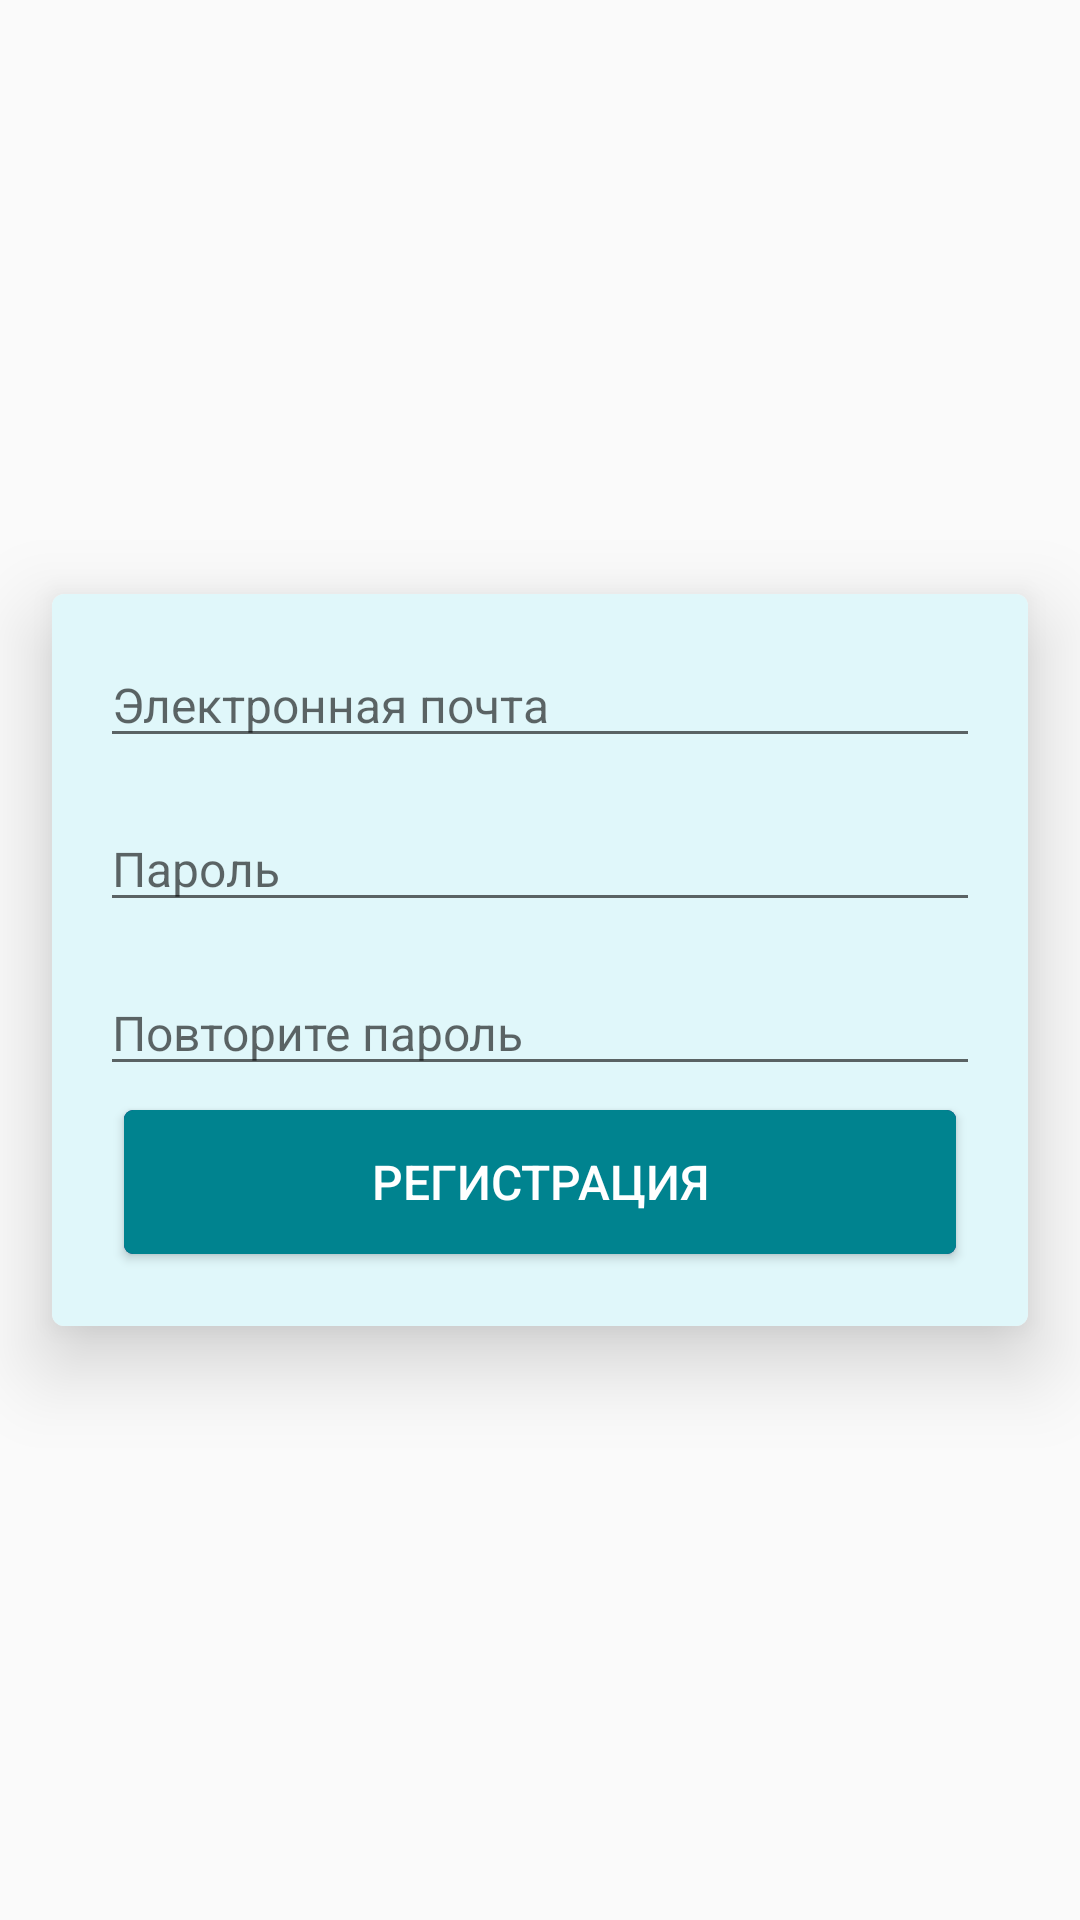

Write the Android layout XML for this screen, with the resource values it uses.
<!-- AndroidManifest.xml: application theme AppTheme -->
<!-- res/layout/fragment_sign_up.xml -->
<?xml version="1.0" encoding="utf-8"?>
<LinearLayout xmlns:android="http://schemas.android.com/apk/res/android"
    android:orientation="vertical" android:layout_width="match_parent"
    android:layout_height="match_parent"
    android:gravity="center">

    <android.support.v7.widget.CardView
        style="@style/CardView.Auth">

        <LinearLayout
            style="@style/AuthLinearLayout">

            <EditText
                android:id="@+id/editTextEmailSignUp"
                style="@style/AuthLinearLayoutItem.LineEdit.Email"/>

            <EditText
                android:id="@+id/editTextPasswordSignUp"
                style="@style/AuthLinearLayoutItem.LineEdit.Password"/>

            <EditText
                android:id="@+id/editTextRepeatPasswordSignUp"
                style="@style/AuthLinearLayoutItem.LineEdit.Password.Repeat"/>

            <Button
                android:id="@+id/buttonSignUp"
                style="@style/AuthLinearLayoutItem.Button.Primary"
                android:text="@string/sign_up_button_text"/>
        </LinearLayout>
    </android.support.v7.widget.CardView>

</LinearLayout>
<!-- resources referenced by this layout -->
<resources>
  <string name="sign_up_button_text">Регистрация</string>
  <style name="AuthLinearLayout">
          <item name="android:orientation">vertical</item>
          <item name="android:layout_width">match_parent</item>
          <item name="android:layout_height">match_parent</item>
          <item name="android:padding">@dimen/authorization_linear_layout_padding</item>
          <item name="android:gravity">center</item>
          <item name="android:background">@color/colorAuthorizationFragment</item>
      </style>
  <style name="AuthLinearLayoutItem.Button.Primary">
          <item name="android:textColor">@color/colorTextPrimaryDark</item>
          <item name="android:background">@drawable/button_auth_primary</item>
      </style>
  <style name="AuthLinearLayoutItem.LineEdit.Email">
          <item name="android:inputType">textEmailAddress</item>
          <item name="android:hint">@string/email_hint</item>
          <item name="android:layout_marginTop">0dp</item>
          <item name="android:maxLength">@integer/email_max_length</item>
      </style>
  <style name="AuthLinearLayoutItem.LineEdit.Password">
          <item name="android:inputType">textPassword</item>
          <item name="android:hint">@string/password_hint</item>
          <item name="android:maxLength">@integer/password_max_length</item>
      </style>
  <style name="AuthLinearLayoutItem.LineEdit.Password.Repeat">
          <item name="android:hint">@string/password_repeat_hint</item>
          <item name="android:layout_marginBottom">0dp</item>
      </style>
  <style name="CardView.Auth" parent="CardView">
          xmlns:card_view="http://schemas.android.com/apk/res-auto"
          <item name="android:layout_width">wrap_content</item>
          <item name="android:layout_height">wrap_content</item>
          <item name="cardCornerRadius">@dimen/card_corner_radius</item>
          <item name="cardElevation">@dimen/card_elevation</item>
          <item name="cardUseCompatPadding">true</item>
          <item name="android:padding">@dimen/card_view_padding</item>
          <item name="android:layout_gravity">center</item>
      </style>
  <style name="AppTheme" parent="Theme.AppCompat.Light.NoActionBar">
          
          <item name="colorPrimary">@color/colorPrimary</item>
          <item name="colorPrimaryDark">@color/colorPrimaryDark</item>
          <item name="colorAccent">@color/colorAccent</item>
      </style>
  <dimen name="authorization_linear_layout_padding">16dp</dimen>
  <color name="colorAuthorizationFragment">#E0F7FA</color>
  <color name="colorTextPrimaryDark">#ffffff</color>
  <!-- drawable button_auth_primary (drawable) -->
  <?xml version="1.0" encoding="utf-8"?>
  <ripple xmlns:android="http://schemas.android.com/apk/res/android"
      android:color="?android:colorControlHighlight">
  
      <item android:state_pressed="true">
          <shape android:shape="rectangle">
              <solid android:color="@color/colorButtonAuthMainDark" />
              <corners android:radius="@dimen/rectangle_button_corner_radius" />
          </shape>
      </item>
  
      <item android:state_pressed="false">
          <shape android:shape="rectangle">
              <solid android:color="@color/colorButtonAuthMain" />
              <corners android:radius="@dimen/rectangle_button_corner_radius" />
          </shape>
      </item>
  
  </ripple>
  <string name="email_hint">Электронная почта</string>
  <string name="password_hint">Пароль</string>
  <string name="password_repeat_hint">Повторите пароль</string>
  <dimen name="card_corner_radius">4dp</dimen>
  <dimen name="card_elevation">16dp</dimen>
  <dimen name="card_view_padding">16dp</dimen>
  <color name="colorPrimary">#0097A7</color>
  <color name="colorPrimaryDark">#006064</color>
  <color name="colorAccent">#0097A7</color>
  <color name="colorButtonAuthMainDark">#1A237E</color>
  <dimen name="rectangle_button_corner_radius">3dp</dimen>
  <color name="colorButtonAuthMain">#00838F</color>
</resources>
